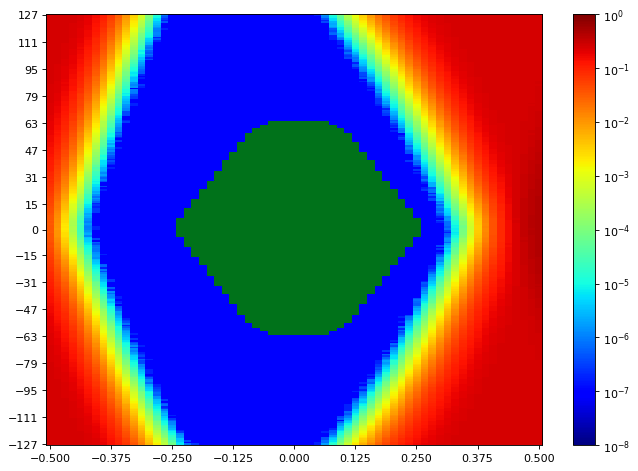

Source data for this figure (header and first rows):
SW Version, 2020.2.2
Date and Time Started, 2022-Jun-08 19:27:52
Date and Time Ended, 2022-Jun-08 19:28:37
Scan Name, Scan 105
Link Settings, 
Reset RX After Applying Settings, false
Open Area, 8370
Horizontal Opening, 45
Horizontal Percentage, 69.23
Vertical Opening, 255
Vertical Percentage, 100
Dwell, BER
Dwell BER, 1e-5
Dwell Time, 0
Horizontal Increment, 1
Horizontal Range, -0.500 UI to 0.500 UI
Vertical Increment, 1
Vertical Range, 100%
Misc Info, ELF Version: 0x0009 SVN: 16356
Scan Start
2d statistical, -32, -31, -30, -29, -28, -27, -26, -25, -24, -23, -22, -21, -20, -19, -18, -17, -16, -15, -14, -13, -12, -11, -10
127, 0.2498, 0.2499, 0.2476, 0.2421, 0.2282, 0.2034, 0.1549, 0.1117, 0.06499, 0.03107, 0.01283, 0.003848, 0.0009062, 0.0001528, 1.47822e-05, 1.5259e-06, 9.53689e-08, 9.53689e-08, 9.53689e-08, 9.53689e-08, 9.53689e-08, 9.53689e-08, 9.53689e-08
126, 0.2501, 0.2494, 0.2476, 0.2422, 0.2268, 0.1942, 0.1535, 0.1076, 0.06092, 0.02915, 0.01145, 0.003431, 0.0008069, 0.000126, 1.45914e-05, 7.62951e-07, 9.53689e-08, 9.53689e-08, 9.53689e-08, 9.53689e-08, 9.53689e-08, 9.53689e-08, 9.53689e-08
125, 0.2508, 0.2499, 0.2481, 0.2402, 0.2231, 0.1942, 0.1505, 0.1023, 0.05856, 0.02752, 0.0107, 0.002893, 0.0006621, 0.0001072, 9.63226e-06, 4.76844e-07, 9.53689e-08, 9.53689e-08, 9.53689e-08, 9.53689e-08, 9.53689e-08, 9.53689e-08, 9.53689e-08
124, 0.2498, 0.2485, 0.2466, 0.2395, 0.2219, 0.1901, 0.1428, 0.09706, 0.05452, 0.02495, 0.008991, 0.002483, 0.0005934, 8.33524e-05, 6.29435e-06, 2.86107e-07, 9.53689e-08, 9.53689e-08, 9.53689e-08, 9.53689e-08, 9.53689e-08, 9.53689e-08, 9.53689e-08
123, 0.2491, 0.249, 0.2467, 0.2383, 0.2207, 0.1874, 0.1388, 0.09332, 0.05116, 0.02288, 0.007808, 0.00227, 0.0004411, 6.65675e-05, 6.48508e-06, 1.90738e-07, 9.53689e-08, 9.53689e-08, 9.53689e-08, 9.53689e-08, 9.53689e-08, 9.53689e-08, 9.53689e-08
122, 0.2504, 0.2478, 0.247, 0.2384, 0.2185, 0.1842, 0.1375, 0.09046, 0.04859, 0.02165, 0.007302, 0.001978, 0.0003691, 5.46464e-05, 3.71939e-06, 4.76844e-07, 9.53689e-08, 9.53689e-08, 9.53689e-08, 9.53689e-08, 9.53689e-08, 9.53689e-08, 9.53689e-08
121, 0.2491, 0.2488, 0.2459, 0.2366, 0.215, 0.1805, 0.1331, 0.08636, 0.04511, 0.01994, 0.006659, 0.001769, 0.0003376, 4.28206e-05, 3.0518e-06, 9.53689e-08, 9.53689e-08, 9.53689e-08, 9.53689e-08, 9.53689e-08, 9.53689e-08, 9.53689e-08, 9.53689e-08
120, 0.2493, 0.2478, 0.2462, 0.2335, 0.211, 0.1754, 0.1282, 0.08149, 0.04261, 0.01722, 0.005974, 0.001566, 0.0002752, 3.65263e-05, 2.28885e-06, 9.53689e-08, 9.53689e-08, 9.53689e-08, 9.53689e-08, 9.53689e-08, 9.53689e-08, 9.53689e-08, 9.53689e-08
119, 0.2493, 0.2485, 0.2447, 0.2343, 0.2088, 0.17, 0.1227, 0.07818, 0.03951, 0.01601, 0.005228, 0.001378, 0.0002223, 2.8706e-05, 1.5259e-06, 9.53689e-08, 9.53689e-08, 9.53689e-08, 9.53689e-08, 9.53689e-08, 9.53689e-08, 9.53689e-08, 9.53689e-08
118, 0.249, 0.2479, 0.2429, 0.2311, 0.2047, 0.169, 0.1209, 0.07434, 0.03644, 0.01458, 0.004602, 0.001176, 0.00018, 2.42237e-05, 1.04906e-06, 1.90738e-07, 9.53689e-08, 9.53689e-08, 9.53689e-08, 9.53689e-08, 9.53689e-08, 9.53689e-08, 9.53689e-08
117, 0.2498, 0.249, 0.2431, 0.229, 0.2028, 0.1618, 0.1164, 0.07082, 0.03451, 0.01302, 0.004199, 0.001026, 0.000156, 2.04089e-05, 9.53689e-07, 9.53689e-08, 9.53689e-08, 9.53689e-08, 9.53689e-08, 9.53689e-08, 9.53689e-08, 9.53689e-08, 9.53689e-08
116, 0.2493, 0.2476, 0.2425, 0.2283, 0.2016, 0.1597, 0.1126, 0.06726, 0.03137, 0.01221, 0.003639, 0.0008598, 0.0001344, 1.51637e-05, 1.14443e-06, 9.53689e-08, 9.53689e-08, 9.53689e-08, 9.53689e-08, 9.53689e-08, 9.53689e-08, 9.53689e-08, 9.53689e-08
115, 0.2493, 0.2481, 0.2434, 0.2264, 0.1971, 0.1578, 0.1076, 0.06356, 0.02961, 0.01109, 0.003174, 0.0007219, 9.76577e-05, 1.25887e-05, 1.14443e-06, 9.53689e-08, 9.53689e-08, 9.53689e-08, 9.53689e-08, 9.53689e-08, 9.53689e-08, 9.53689e-08, 9.53689e-08
114, 0.2487, 0.2473, 0.2414, 0.2224, 0.1931, 0.1558, 0.1046, 0.06022, 0.02765, 0.009834, 0.002859, 0.0006135, 8.2208e-05, 1.02998e-05, 9.53689e-07, 9.53689e-08, 9.53689e-08, 9.53689e-08, 9.53689e-08, 9.53689e-08, 9.53689e-08, 9.53689e-08, 9.53689e-08
113, 0.2493, 0.2482, 0.2398, 0.221, 0.1911, 0.1496, 0.09886, 0.05748, 0.02427, 0.009071, 0.00259, 0.0005195, 7.0573e-05, 8.10636e-06, 1.90738e-07, 9.53689e-08, 9.53689e-08, 9.53689e-08, 9.53689e-08, 9.53689e-08, 9.53689e-08, 9.53689e-08, 9.53689e-08
112, 0.2499, 0.2472, 0.2402, 0.2199, 0.1895, 0.146, 0.0924, 0.05352, 0.02373, 0.008168, 0.002227, 0.0004648, 6.37064e-05, 4.86381e-06, 4.76844e-07, 9.53689e-08, 9.53689e-08, 9.53689e-08, 9.53689e-08, 9.53689e-08, 9.53689e-08, 9.53689e-08, 9.53689e-08
111, 0.249, 0.247, 0.2379, 0.2168, 0.1806, 0.1426, 0.08693, 0.05169, 0.02076, 0.007168, 0.001854, 0.0003769, 4.33928e-05, 4.10086e-06, 1.90738e-07, 9.53689e-08, 9.53689e-08, 9.53689e-08, 9.53689e-08, 9.53689e-08, 9.53689e-08, 9.53689e-08, 9.53689e-08
110, 0.2498, 0.246, 0.2381, 0.2144, 0.1784, 0.1373, 0.08763, 0.04827, 0.01845, 0.006176, 0.001691, 0.0003338, 3.72892e-05, 2.67033e-06, 9.53689e-08, 9.53689e-08, 9.53689e-08, 9.53689e-08, 9.53689e-08, 9.53689e-08, 9.53689e-08, 9.53689e-08, 9.53689e-08
109, 0.2485, 0.2464, 0.2341, 0.2143, 0.1754, 0.1346, 0.08137, 0.04469, 0.01784, 0.005789, 0.001506, 0.0002757, 3.43328e-05, 2.47959e-06, 9.53689e-08, 9.53689e-08, 9.53689e-08, 9.53689e-08, 9.53689e-08, 9.53689e-08, 9.53689e-08, 9.53689e-08, 9.53689e-08
108, 0.2491, 0.2451, 0.2321, 0.2089, 0.1693, 0.1255, 0.07924, 0.04136, 0.01638, 0.005168, 0.00131, 0.0002223, 2.56542e-05, 1.04906e-06, 9.53689e-08, 9.53689e-08, 9.53689e-08, 9.53689e-08, 9.53689e-08, 9.53689e-08, 9.53689e-08, 9.53689e-08, 9.53689e-08
107, 0.249, 0.2435, 0.233, 0.2088, 0.1651, 0.1232, 0.07585, 0.03931, 0.01532, 0.004561, 0.001126, 0.0001834, 2.11719e-05, 7.62951e-07, 9.53689e-08, 9.53689e-08, 9.53689e-08, 9.53689e-08, 9.53689e-08, 9.53689e-08, 9.53689e-08, 9.53689e-08, 9.53689e-08
106, 0.2487, 0.2434, 0.2318, 0.2047, 0.1658, 0.1175, 0.07598, 0.03734, 0.01392, 0.004102, 0.0009743, 0.0001668, 1.63081e-05, 1.2398e-06, 9.53689e-08, 9.53689e-08, 9.53689e-08, 9.53689e-08, 9.53689e-08, 9.53689e-08, 9.53689e-08, 9.53689e-08, 9.53689e-08
105, 0.2493, 0.2437, 0.2291, 0.1984, 0.1597, 0.1141, 0.07205, 0.03488, 0.01242, 0.003473, 0.0007916, 0.0001316, 8.20172e-06, 5.72213e-07, 9.53689e-08, 9.53689e-08, 9.53689e-08, 9.53689e-08, 9.53689e-08, 9.53689e-08, 9.53689e-08, 9.53689e-08, 9.53689e-08
104, 0.2476, 0.2437, 0.2274, 0.2004, 0.1542, 0.1109, 0.06556, 0.03271, 0.01193, 0.003241, 0.0007487, 0.0001133, 1.02045e-05, 4.76844e-07, 9.53689e-08, 9.53689e-08, 9.53689e-08, 9.53689e-08, 9.53689e-08, 9.53689e-08, 9.53689e-08, 9.53689e-08, 9.53689e-08
103, 0.2485, 0.2424, 0.2267, 0.1973, 0.1529, 0.1064, 0.06052, 0.03024, 0.01054, 0.002766, 0.0005828, 9.21263e-05, 7.0573e-06, 7.62951e-07, 9.53689e-08, 9.53689e-08, 9.53689e-08, 9.53689e-08, 9.53689e-08, 9.53689e-08, 9.53689e-08, 9.53689e-08, 9.53689e-08
102, 0.2479, 0.2404, 0.2244, 0.1889, 0.1525, 0.1041, 0.05795, 0.0275, 0.009615, 0.002593, 0.0005294, 7.65812e-05, 6.58045e-06, 4.76844e-07, 9.53689e-08, 9.53689e-08, 9.53689e-08, 9.53689e-08, 9.53689e-08, 9.53689e-08, 9.53689e-08, 9.53689e-08, 9.53689e-08
101, 0.2476, 0.2408, 0.221, 0.1859, 0.1467, 0.09865, 0.05494, 0.02568, 0.008672, 0.00227, 0.0004361, 6.38972e-05, 3.91012e-06, 1.90738e-07, 9.53689e-08, 9.53689e-08, 9.53689e-08, 9.53689e-08, 9.53689e-08, 9.53689e-08, 9.53689e-08, 9.53689e-08, 9.53689e-08
100, 0.2464, 0.2405, 0.2182, 0.189, 0.1384, 0.09638, 0.05144, 0.02387, 0.007629, 0.001949, 0.0003762, 5.22621e-05, 4.19623e-06, 3.81476e-07, 9.53689e-08, 9.53689e-08, 9.53689e-08, 9.53689e-08, 9.53689e-08, 9.53689e-08, 9.53689e-08, 9.53689e-08, 9.53689e-08
99, 0.2467, 0.2384, 0.2166, 0.182, 0.1367, 0.08848, 0.04909, 0.02116, 0.006897, 0.001631, 0.0003255, 3.95781e-05, 2.57496e-06, 9.53689e-08, 9.53689e-08, 9.53689e-08, 9.53689e-08, 9.53689e-08, 9.53689e-08, 9.53689e-08, 9.53689e-08, 9.53689e-08, 9.53689e-08
98, 0.247, 0.2373, 0.2131, 0.1839, 0.1334, 0.08491, 0.04601, 0.02053, 0.006443, 0.001513, 0.0002717, 2.9469e-05, 1.81201e-06, 9.53689e-08, 9.53689e-08, 9.53689e-08, 9.53689e-08, 9.53689e-08, 9.53689e-08, 9.53689e-08, 9.53689e-08, 9.53689e-08, 9.53689e-08
97, 0.245, 0.235, 0.2137, 0.1761, 0.1268, 0.08345, 0.04301, 0.01876, 0.005573, 0.001272, 0.0002172, 2.13626e-05, 1.5259e-06, 9.53689e-08, 9.53689e-08, 9.53689e-08, 9.53689e-08, 9.53689e-08, 9.53689e-08, 9.53689e-08, 9.53689e-08, 9.53689e-08, 9.53689e-08
96, 0.246, 0.2346, 0.2033, 0.1714, 0.1243, 0.07686, 0.04174, 0.01758, 0.00492, 0.00113, 0.0001926, 1.83108e-05, 1.14443e-06, 9.53689e-08, 9.53689e-08, 9.53689e-08, 9.53689e-08, 9.53689e-08, 9.53689e-08, 9.53689e-08, 9.53689e-08, 9.53689e-08, 9.53689e-08
95, 0.2451, 0.2317, 0.2042, 0.167, 0.1194, 0.07359, 0.03907, 0.01592, 0.004589, 0.000912, 0.0001555, 1.32563e-05, 9.53689e-07, 9.53689e-08, 9.53689e-08, 9.53689e-08, 9.53689e-08, 9.53689e-08, 9.53689e-08, 9.53689e-08, 9.53689e-08, 9.53689e-08, 9.53689e-08
94, 0.2437, 0.2313, 0.2043, 0.1628, 0.1171, 0.07125, 0.03544, 0.01355, 0.003988, 0.0008132, 0.000132, 1.1635e-05, 6.67582e-07, 9.53689e-08, 9.53689e-08, 9.53689e-08, 9.53689e-08, 9.53689e-08, 9.53689e-08, 9.53689e-08, 9.53689e-08, 9.53689e-08, 9.53689e-08
93, 0.2437, 0.2296, 0.1996, 0.1596, 0.1138, 0.06683, 0.03322, 0.01247, 0.003624, 0.0007201, 0.0001069, 9.25078e-06, 5.72213e-07, 9.53689e-08, 9.53689e-08, 9.53689e-08, 9.53689e-08, 9.53689e-08, 9.53689e-08, 9.53689e-08, 9.53689e-08, 9.53689e-08, 9.53689e-08
92, 0.2434, 0.2293, 0.1995, 0.1551, 0.1062, 0.06515, 0.03224, 0.01176, 0.003052, 0.0006065, 9.13634e-05, 6.77119e-06, 5.72213e-07, 9.53689e-08, 9.53689e-08, 9.53689e-08, 9.53689e-08, 9.53689e-08, 9.53689e-08, 9.53689e-08, 9.53689e-08, 9.53689e-08, 9.53689e-08
91, 0.2427, 0.2255, 0.1968, 0.1535, 0.1058, 0.06082, 0.02977, 0.0107, 0.002858, 0.00056, 8.55459e-05, 7.82025e-06, 1.90738e-07, 9.53689e-08, 9.53689e-08, 9.53689e-08, 9.53689e-08, 9.53689e-08, 9.53689e-08, 9.53689e-08, 9.53689e-08, 9.53689e-08, 9.53689e-08
90, 0.2401, 0.2264, 0.1926, 0.1514, 0.1026, 0.05891, 0.02731, 0.009718, 0.002657, 0.0004879, 6.30388e-05, 5.05455e-06, 9.53689e-08, 9.53689e-08, 9.53689e-08, 9.53689e-08, 9.53689e-08, 9.53689e-08, 9.53689e-08, 9.53689e-08, 9.53689e-08, 9.53689e-08, 9.53689e-08
89, 0.2411, 0.223, 0.1916, 0.1469, 0.09608, 0.0551, 0.02522, 0.009233, 0.0024, 0.0003909, 5.67445e-05, 3.24254e-06, 1.90738e-07, 9.53689e-08, 9.53689e-08, 9.53689e-08, 9.53689e-08, 9.53689e-08, 9.53689e-08, 9.53689e-08, 9.53689e-08, 9.53689e-08, 9.53689e-08
88, 0.2397, 0.2216, 0.1889, 0.1433, 0.09595, 0.05193, 0.02396, 0.008194, 0.00209, 0.0003234, 4.69215e-05, 3.43328e-06, 9.53689e-08, 9.53689e-08, 9.53689e-08, 9.53689e-08, 9.53689e-08, 9.53689e-08, 9.53689e-08, 9.53689e-08, 9.53689e-08, 9.53689e-08, 9.53689e-08
... 216 more rows
